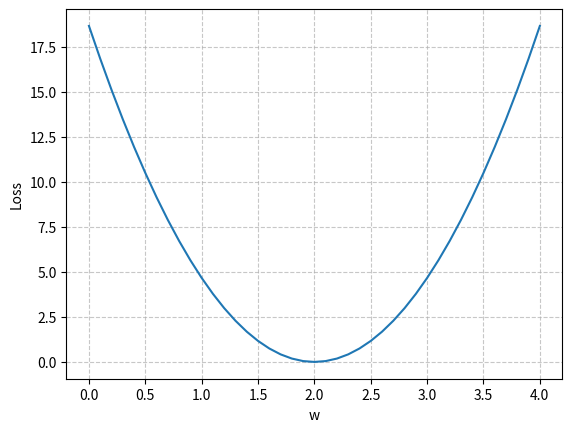

Recreate this plot in Python.
import numpy as np
import matplotlib.pyplot as plt
x = [1.0,2.0,3.0]
y = [2.0,4.0,6.0]

def forwaed(x):
    return x * w

def loss(x,y):
    y_pred = forwaed(x)
    return (y_pred -y)*(y_pred -y)

w_list = []
mse_list = []
for w in np.arange(0.0,4.1,0.1):
    print('w=',w)
    for b in np.arange(0.0,4.1,0.1):
        print('b=',b)
    l_sum = 0
    for x_val,y_val in zip(x,y):
        y_pred_val = forwaed(x_val)
        loss_val = loss(x_val,y_val)
        l_sum+=loss_val
        print('\t',x_val,y_val,y_pred_val,loss_val)
    print('MSE=',l_sum/3)
    w_list.append(w)
    mse_list.append(l_sum/3)

plt.plot(w_list,mse_list)
plt.ylabel('Loss')
plt.xlabel('w')
plt.grid(True, linestyle='--', alpha=0.7)
plt.show()
